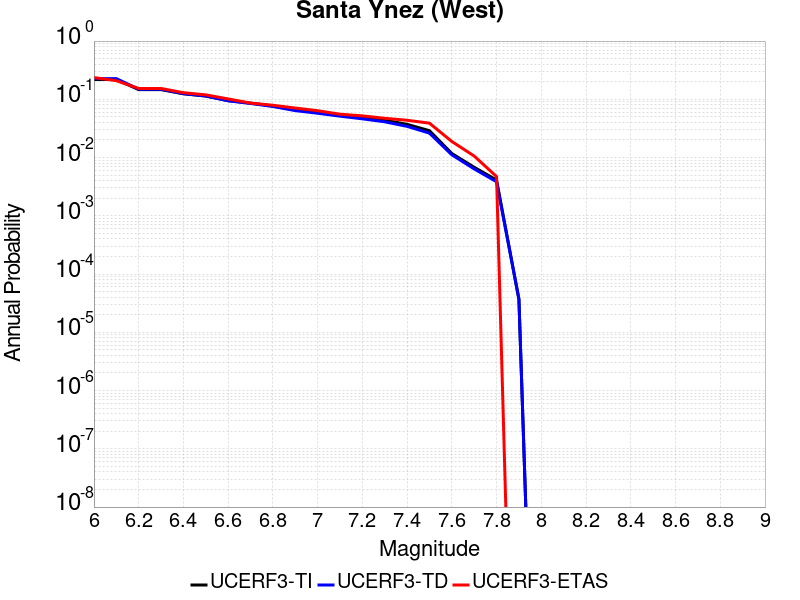

The file beside this chart, header and first rows:
Magnitude, UCERF3-TI Prob, UCERF3-TD Prob, UCERF3-ETAS Prob
6.0, 0.2189, 0.2269, 0.2361
6.1, 0.2189, 0.2269, 0.209
6.2, 0.1468, 0.1491, 0.1535
6.3, 0.1468, 0.1491, 0.1535
6.4, 0.1244, 0.1254, 0.1299
6.5, 0.1138, 0.1141, 0.1192
6.6, 0.09494, 0.09433, 0.1015
6.7, 0.08597, 0.08493, 0.08619
6.8, 0.07681, 0.07534, 0.0791
6.9, 0.06593, 0.06396, 0.07084
7.0, 0.0599, 0.05768, 0.06375
7.1, 0.05379, 0.05135, 0.05549
7.2, 0.04881, 0.04625, 0.05195
7.3, 0.04381, 0.04113, 0.04723
7.4, 0.03718, 0.03434, 0.04368
7.5, 0.02894, 0.02626, 0.03896
7.6, 0.01175, 0.01116, 0.01889
7.7, 0.006812, 0.006388, 0.01063
7.8, 0.004116, 0.003845, 0.004723
7.9, 3.691738E-5, 3.757855E-5, 0.0
